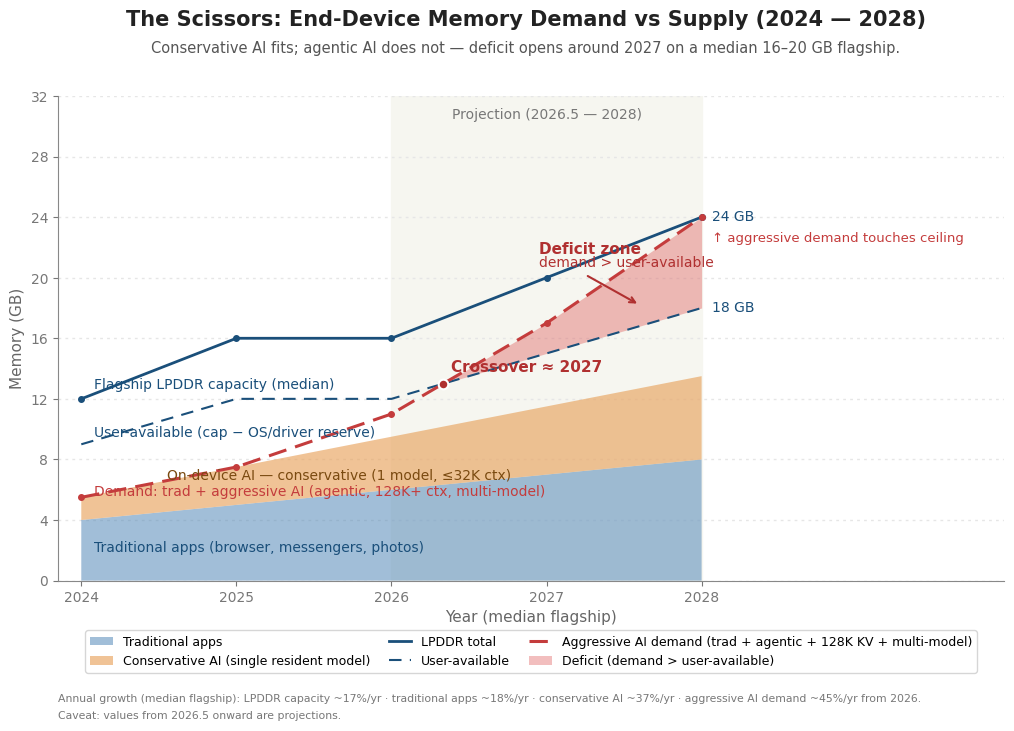

Python code for this plot:
#!/usr/bin/env python3
# -*- coding: utf-8 -*-
"""
Reproduce "The Scissors" conflict figure (agent-era-memory-workload-conflict.svg):
stacked end-device demand (traditional apps + conservative on-device AI) vs LPDDR
capacity and user-available memory, with an aggressive-AI demand line and the
deficit wedge where that demand exceeds user-available memory.

Run:
    pip install matplotlib numpy
    python agent-era-memory-workload-conflict.py
Output: agent-era-memory-workload-conflict.png / .svg in the same folder.

Labels are kept in English to match the source figure. For a Chinese version,
swap the strings and prepend a CJK font to font.sans-serif (e.g. 'Microsoft YaHei').
"""

import numpy as np
import matplotlib
import matplotlib.pyplot as plt
from matplotlib.patches import Patch
from matplotlib.lines import Line2D

# ---------------------------------------------------------------- global style
matplotlib.rcParams["font.sans-serif"] = ["Arial", "Helvetica", "DejaVu Sans"]
matplotlib.rcParams["axes.unicode_minus"] = False
matplotlib.rcParams["svg.fonttype"] = "none"   # keep text editable in exported SVG

# ---------------------------------------------------------------- palette (matches SVG)
C_TRAD   = "#5589b8"   # traditional apps (blue)
C_AICONS = "#e8a35e"   # conservative on-device AI (orange)
C_CAP    = "#1a4f7a"   # LPDDR capacity + user-available (dark blue)
C_AGG    = "#c43c3c"   # aggressive AI demand (red)
C_DEF    = "#d62828"   # deficit (red)
C_CROSS  = "#b03030"   # crossover / deficit annotation
C_PROJ   = "#f6f6f0"   # projection band
C_MUTED  = "#777777"

# ---------------------------------------------------------------- data (median flagship, GB)
years      = np.array([2024, 2025, 2026, 2027, 2028], dtype=float)
trad       = np.array([4.0, 5.0, 6.0, 7.0, 8.0])      # traditional apps
trad_aic   = np.array([5.5, 7.5, 9.5, 11.5, 13.5])    # traditional + conservative AI (stack top)
ai_cons    = trad_aic - trad                          # conservative-AI increment (stacked on top)
capacity   = np.array([12, 16, 16, 20, 24], dtype=float)   # LPDDR total
user_avail = np.array([9, 12, 12, 15, 18], dtype=float)    # capacity - OS/driver/system reserve
aggressive = np.array([5.5, 7.5, 11, 17, 24], dtype=float) # traditional + aggressive (agentic) AI

PROJ_START = 2026.0   # SVG draws the projection band from x=2026 (label reads "2026.5 — 2028")


def first_crossing(x, upper, lower):
    """First point where `upper` rises from below to above `lower`."""
    d = upper - lower
    for i in range(len(x) - 1):
        if d[i] <= 0 <= d[i + 1]:
            t = (0 - d[i]) / (d[i + 1] - d[i])
            return x[i] + t * (x[i + 1] - x[i]), lower[i] + t * (lower[i + 1] - lower[i])
    return None


x_cross, y_cross = first_crossing(years, aggressive, user_avail)   # ~ (2026.33, 13.0)

# ---------------------------------------------------------------- canvas
fig = plt.figure(figsize=(11.0, 7.4))
ax = fig.add_axes([0.075, 0.215, 0.86, 0.655])   # [left, bottom, width, height] (nudge if cramped)

# projection band (bottom layer)
ax.axvspan(PROJ_START, years[-1], color=C_PROJ, zorder=0)
ax.text((PROJ_START + years[-1]) / 2, 31.2, "Projection (2026.5 — 2028)",
        ha="center", va="top", fontsize=10, color=C_MUTED, zorder=1)

# grid behind data
ax.set_axisbelow(True)
ax.grid(axis="y", linestyle=(0, (2, 3)), color="#e6e6e6", linewidth=1)

# ---------------------------------------------------------------- stacked demand areas
polys = ax.stackplot(years, trad, ai_cons, colors=[C_TRAD, C_AICONS], zorder=2)
polys[0].set_alpha(0.55)   # traditional
polys[1].set_alpha(0.65)   # conservative AI

# ---------------------------------------------------------------- deficit wedge
# where aggressive demand exceeds user-available memory (interpolate -> exact crossover)
ax.fill_between(years, aggressive, user_avail, where=(aggressive >= user_avail),
                interpolate=True, color=C_DEF, alpha=0.30, linewidth=0, zorder=3)

# ---------------------------------------------------------------- lines
ax.plot(years, capacity, color=C_CAP, linewidth=2.0, zorder=4)            # LPDDR total (solid)
ax.scatter(years, capacity, s=16, color=C_CAP, zorder=5)
ax.plot(years, user_avail, color=C_CAP, linewidth=1.5,
        linestyle=(0, (6, 4)), zorder=4)                                  # user-available (dashed blue)
ax.plot(years, aggressive, color=C_AGG, linewidth=2.2,
        linestyle=(0, (6, 3)), zorder=4)                                  # aggressive demand (dashed red)
ax.scatter(years, aggressive, s=16, color=C_AGG, zorder=5)

# crossover marker
ax.scatter([x_cross], [y_cross], s=48, color=C_CROSS,
           edgecolor="white", linewidth=1.5, zorder=6)
ax.text(x_cross + 0.05, y_cross + 0.8, "Crossover ≈ 2027",
        fontsize=11, fontweight="bold", color=C_CROSS, zorder=7)

# ---------------------------------------------------------------- inline labels
ax.text(2024.08, 1.9, "Traditional apps (browser, messengers, photos)",
        fontsize=10, color=C_CAP, zorder=7)
ax.text(2024.55, 6.7, "On-device AI — conservative (1 model, ≤32K ctx)",
        fontsize=10, color="#7a4a10", zorder=7)
ax.text(2024.08, 12.7, "Flagship LPDDR capacity (median)",
        fontsize=10, color=C_CAP, zorder=7)
ax.text(2024.08, 9.5, "User-available (cap − OS/driver reserve)",
        fontsize=10, color=C_CAP, zorder=7)
ax.text(2024.08, 5.6, "Demand: trad + aggressive AI (agentic, 128K+ ctx, multi-model)",
        fontsize=10, color=C_AGG, zorder=7)

# right-edge endpoint labels
ax.text(2028.07, 24.0, "24 GB", fontsize=10, color=C_CAP, va="center")
ax.text(2028.07, 22.6, "↑ aggressive demand touches ceiling", fontsize=9.5, color=C_AGG, va="center")
ax.text(2028.07, 18.0, "18 GB", fontsize=10, color=C_CAP, va="center")

# deficit annotation + arrow into the wedge
ax.text(2026.95, 21.6, "Deficit zone", fontsize=11, fontweight="bold", color=C_CROSS, zorder=7)
ax.text(2026.95, 20.7, "demand > user-available", fontsize=10, color=C_CROSS, zorder=7)
ax.annotate("", xy=(2027.6, 18.2), xytext=(2027.25, 20.2),
            arrowprops=dict(arrowstyle="->", color=C_CROSS, linewidth=1.5), zorder=7)

# ---------------------------------------------------------------- axes
ax.set_xlim(2023.85, 2029.95)
ax.set_ylim(0, 32)
ax.set_xticks(years)
ax.set_xticklabels([int(y) for y in years])
ax.set_yticks([0, 4, 8, 12, 16, 20, 24, 28, 32])
ax.set_xlabel("Year (median flagship)", fontsize=11, color="#666")
ax.set_ylabel("Memory (GB)", fontsize=11, color="#666")
ax.tick_params(colors=C_MUTED)
for side in ("top", "right"):
    ax.spines[side].set_visible(False)
for side in ("left", "bottom"):
    ax.spines[side].set_color("#888")

# ---------------------------------------------------------------- title / subtitle
fig.text(0.5, 0.965, "The Scissors: End-Device Memory Demand vs Supply (2024 — 2028)",
         ha="center", fontsize=15, fontweight="bold", color="#222")
fig.text(0.5, 0.928,
         "Conservative AI fits; agentic AI does not — deficit opens around 2027 on a median 16–20 GB flagship.",
         ha="center", fontsize=10.5, color="#555")

# ---------------------------------------------------------------- legend (below axes)
handles = [
    Patch(facecolor=C_TRAD, alpha=0.55, label="Traditional apps"),
    Patch(facecolor=C_AICONS, alpha=0.65, label="Conservative AI (single resident model)"),
    Line2D([0], [0], color=C_CAP, lw=2.0, label="LPDDR total"),
    Line2D([0], [0], color=C_CAP, lw=1.5, linestyle=(0, (6, 4)), label="User-available"),
    Line2D([0], [0], color=C_AGG, lw=2.2, linestyle=(0, (6, 3)),
           label="Aggressive AI demand (trad + agentic + 128K KV + multi-model)"),
    Patch(facecolor=C_DEF, alpha=0.30, label="Deficit (demand > user-available)"),
]
ax.legend(handles=handles, loc="upper center", bbox_to_anchor=(0.5, -0.09),
          ncol=3, frameon=True, fontsize=9, handlelength=1.8, columnspacing=1.5)

# ---------------------------------------------------------------- footnote
fig.text(0.075, 0.052,
         "Annual growth (median flagship): LPDDR capacity ~17%/yr · traditional apps ~18%/yr · "
         "conservative AI ~37%/yr · aggressive AI demand ~45%/yr from 2026.",
         fontsize=7.8, color=C_MUTED)
fig.text(0.075, 0.028,
         "Caveat: values from 2026.5 onward are projections.",
         fontsize=7.8, color=C_MUTED)

# ---------------------------------------------------------------- output
fig.savefig("agent-era-memory-workload-conflict.png", dpi=150)
fig.savefig("agent-era-memory-workload-conflict.svg")
print("wrote agent-era-memory-workload-conflict.png / .svg")
# plt.show()
